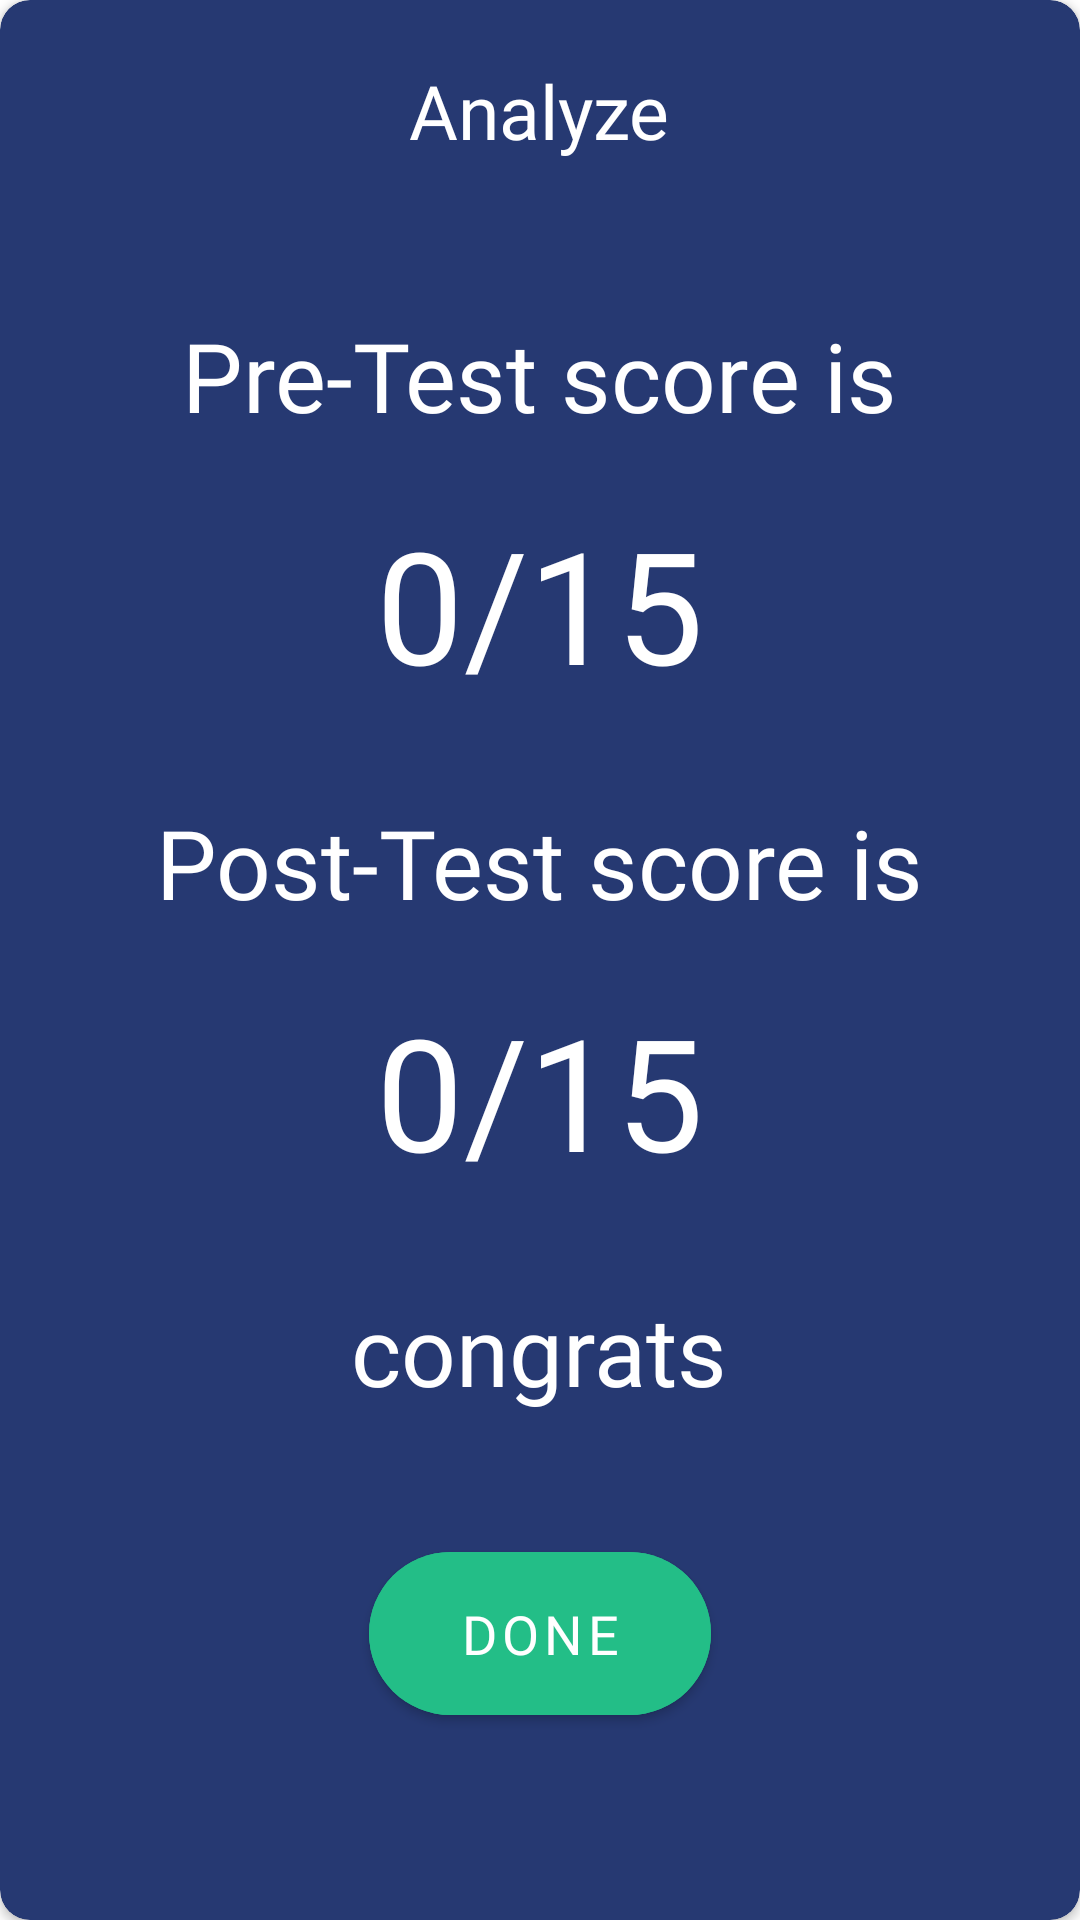

Reconstruct the res/layout file that produces this screen, plus the resources it refers to.
<!-- AndroidManifest.xml: application theme Theme.Asla -->
<!-- res/layout/analyze_dialog.xml -->
<?xml version="1.0" encoding="utf-8"?>
<androidx.cardview.widget.CardView xmlns:android="http://schemas.android.com/apk/res/android"
    android:layout_width="match_parent"
    android:layout_height="wrap_content"
    xmlns:app="http://schemas.android.com/apk/res-auto"
    app:cardBackgroundColor="@color/dark_blue"
    android:layout_margin="10dp"
    app:cardCornerRadius="10dp">

    <LinearLayout
        android:layout_width="match_parent"
        android:layout_height="wrap_content"
        android:padding="20dp"
        android:gravity="center"
        android:orientation="vertical">

        <TextView
            android:layout_width="wrap_content"
            android:layout_height="wrap_content"
            android:text="Analyze"
            android:textColor="@color/white"
            android:fontFamily="@font/blanka"
            android:textSize="25sp"/>

        <TextView
            android:layout_marginTop="50dp"
            android:layout_width="wrap_content"
            android:layout_height="wrap_content"
            android:text="Pre-Test score is"
            android:textColor="@color/white"
            android:fontFamily="@font/retropix"
            android:textSize="32sp"/>

        <TextView
            android:id="@+id/pre_score"
            android:layout_marginTop="20dp"
            android:layout_width="wrap_content"
            android:layout_height="wrap_content"
            android:text="0/15"
            android:textColor="@color/white"
            android:fontFamily="@font/retropix"
            android:textSize="52sp"/>

        <TextView
            android:layout_marginTop="30dp"
            android:layout_width="wrap_content"
            android:layout_height="wrap_content"
            android:text="Post-Test score is"
            android:textColor="@color/white"
            android:fontFamily="@font/retropix"
            android:textSize="32sp"/>

        <TextView
            android:id="@+id/post_score"
            android:layout_marginTop="20dp"
            android:layout_width="wrap_content"
            android:layout_height="wrap_content"
            android:text="0/15"
            android:textColor="@color/white"
            android:fontFamily="@font/retropix"
            android:textSize="52sp"/>

        <TextView
            android:id="@+id/analyze_msg"
            android:layout_marginTop="30dp"
            android:layout_width="wrap_content"
            android:layout_height="wrap_content"
            android:text="congrats"
            android:textAlignment="center"
            android:textColor="@color/white"
            android:fontFamily="@font/retropix"
            android:textSize="32sp"/>

        <com.google.android.material.button.MaterialButton
            android:layout_marginTop="40dp"
            android:id="@+id/done_btn"
            android:visibility="visible"
            android:layout_width="wrap_content"
            android:layout_height="wrap_content"
            android:text="Done"
            android:layout_gravity="center"
            android:layout_marginBottom="20dp"
            android:paddingStart="30dp"
            android:paddingEnd="30dp"
            android:paddingTop="15dp"
            android:paddingBottom="15dp"
            android:fontFamily="@font/blanka"
            android:textSize="18sp"
            app:cornerRadius="35dp"
            android:backgroundTint="#23BE87"/>

    </LinearLayout>

</androidx.cardview.widget.CardView>
<!-- resources referenced by this layout -->
<resources>
  <color name="dark_blue">#263972</color>
  <color name="white">#FFFFFFFF</color>
  <style name="Theme.Asla" parent="Theme.MaterialComponents.DayNight.NoActionBar">
          
          <item name="colorPrimary">@color/dark_blue</item>
          <item name="colorPrimaryVariant">@color/dark_blue</item>
          <item name="colorOnPrimary">@color/white</item>
          
          <item name="colorSecondary">@color/teal_200</item>
          <item name="colorSecondaryVariant">@color/teal_700</item>
          <item name="colorOnSecondary">@color/black</item>
          
          <item name="android:statusBarColor">?attr/colorPrimaryVariant</item>
          
      </style>
  <color name="teal_200">#FF03DAC5</color>
  <color name="teal_700">#FF018786</color>
  <color name="black">#FF000000</color>
</resources>
